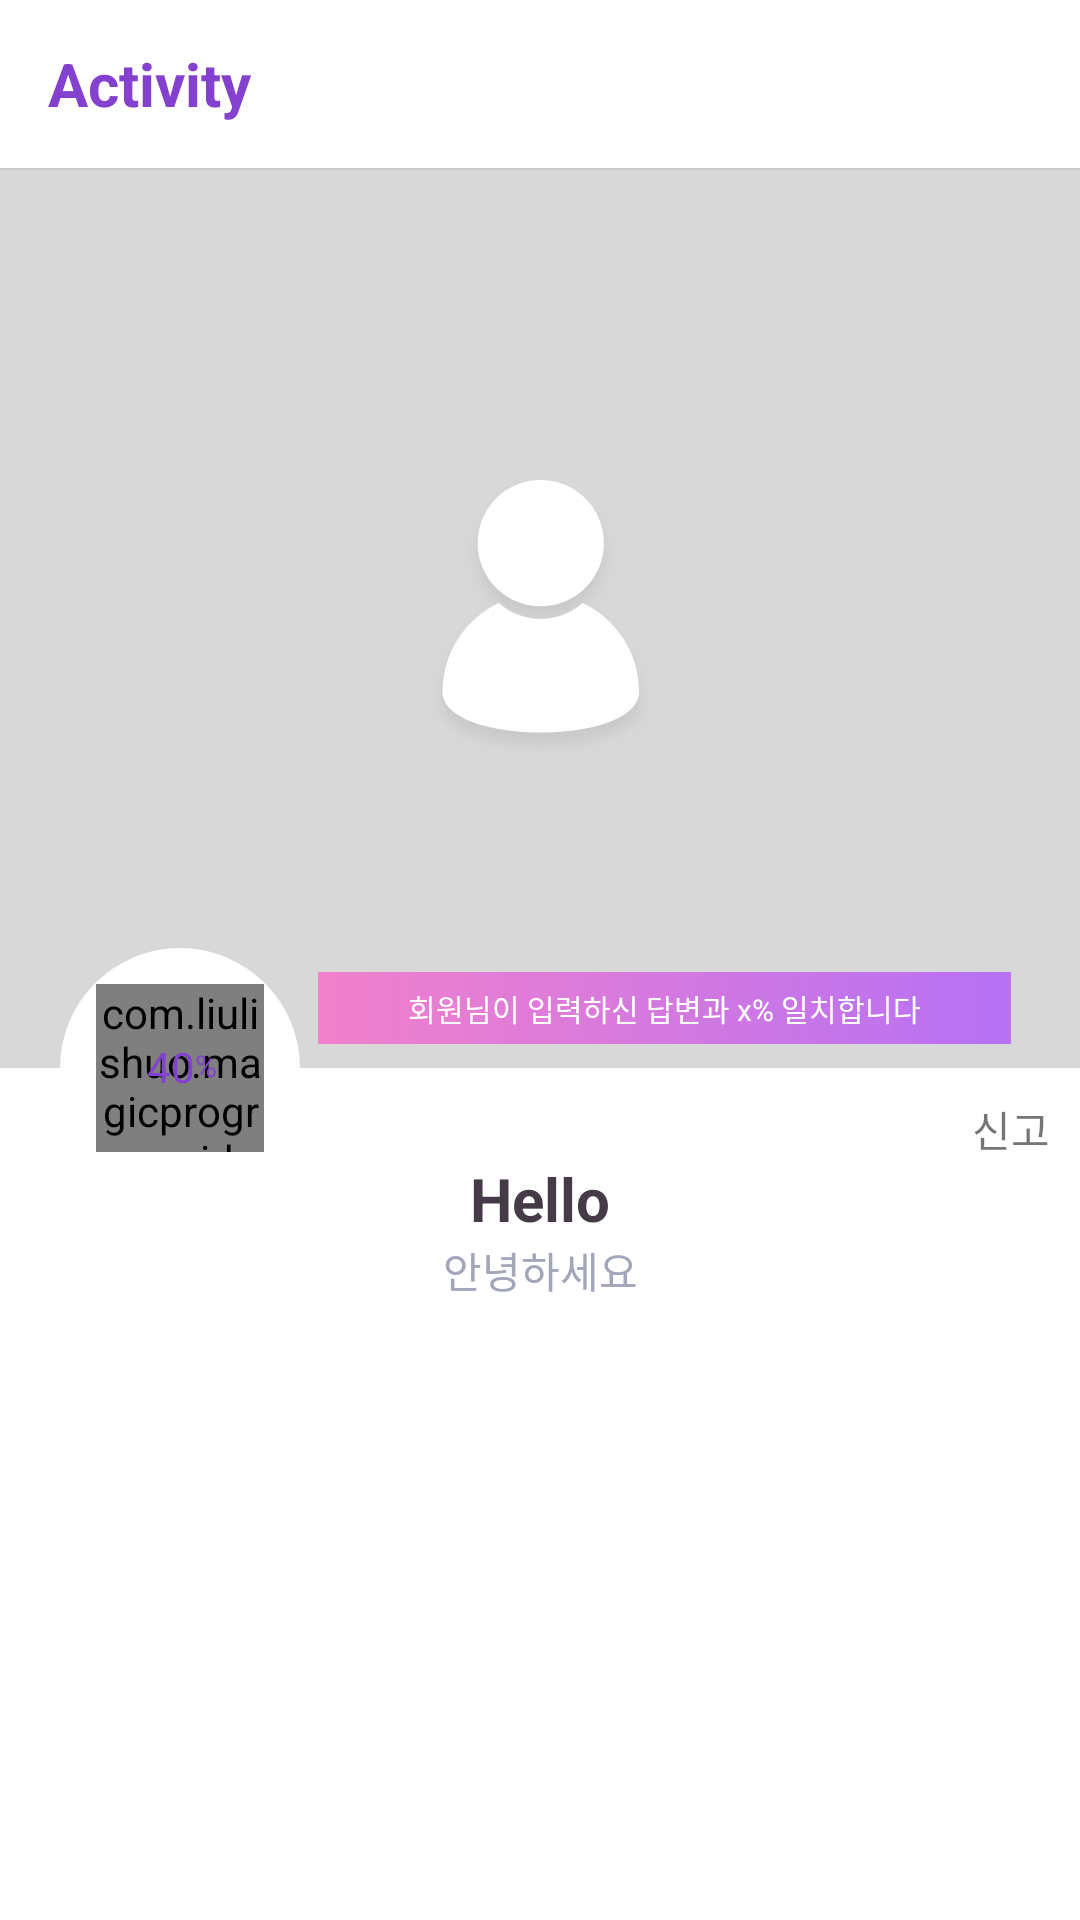

This screen was rendered from an Android layout file. Write that file and the resources it references.
<!-- AndroidManifest.xml: application theme AppTheme -->
<!-- res/layout/activity_mate_detail.xml -->
<?xml version="1.0" encoding="utf-8"?>
<RelativeLayout xmlns:android="http://schemas.android.com/apk/res/android"
    xmlns:app="http://schemas.android.com/apk/res-auto"
    android:layout_width="match_parent"
    android:layout_height="match_parent"
    android:background="@color/colorPrimary"
    android:orientation="vertical">

    <include
        android:id="@+id/app_bar"
        layout="@layout/app_bar"
        android:elevation="@dimen/elevation_padding" />

    <ImageView
        android:id="@+id/profile_image"
        android:layout_width="match_parent"
        android:layout_height="300dp"
        android:layout_below="@+id/app_bar"
        android:background="@drawable/shape_profile_default" />

    <ImageView
        android:id="@+id/progress_background"
        android:layout_width="80dp"
        android:layout_height="80dp"
        android:layout_alignParentStart="true"
        android:layout_marginStart="20dp"
        android:layout_marginTop="316dp"
        android:background="@drawable/shape_circle_white" />

    
    <com.liulishuo.magicprogresswidget.MagicProgressCircle
        android:id="@+id/matching_percent"
        android:layout_width="56dp"
        android:layout_height="56dp"
        android:layout_alignBottom="@+id/progress_background"
        android:layout_marginBottom="12dp"
        android:layout_marginLeft="32dp"
        app:mpc_default_color="@color/progressDefault"
        app:mpc_end_color="@color/gradientEnd"
        app:mpc_percent="0.4"
        app:mpc_start_color="@color/gradientStart"
        app:mpc_stroke_width="10dp" />

    <TextView
        android:id="@+id/matching_percent_num"
        android:layout_width="wrap_content"
        android:layout_height="wrap_content"
        android:layout_alignBottom="@+id/matching_percent"
        android:layout_alignStart="@+id/matching_percent"
        android:layout_marginBottom="19dp"
        android:layout_marginLeft="17dp"
        android:text="40"
        android:textColor="@color/textColorPrimary"
        android:textSize="14sp" />

    
    <TextView
        android:layout_width="wrap_content"
        android:layout_height="wrap_content"
        android:layout_alignBottom="@+id/matching_percent_num"
        android:layout_marginBottom="3dp"
        android:layout_toEndOf="@+id/matching_percent_num"
        android:text="%"
        android:textColor="@color/textColorPrimary"
        android:textSize="10sp" />


    <TextView
        android:id="@+id/matching_percent_text"
        android:layout_width="231dp"
        android:layout_height="24dp"
        android:layout_alignBottom="@+id/profile_image"
        android:layout_marginBottom="8dp"
        android:layout_marginStart="6dp"
        android:layout_toEndOf="@+id/progress_background"
        android:background="@drawable/shape_gradient_color_alpha"
        android:gravity="center"
        android:text="회원님이 입력하신 답변과 x% 일치합니다"
        android:textColor="@color/colorPrimary"
        android:textSize="10sp" />


    <TextView
        android:id="@+id/report_text_btn"
        android:layout_width="wrap_content"
        android:layout_height="wrap_content"
        android:layout_alignParentEnd="true"
        android:layout_below="@+id/profile_image"
        android:layout_marginRight="10dp"
        android:layout_marginTop="10dp"
        android:text="신고"
        android:textSize="14sp" />

    <TextView
        android:id="@+id/profile_name"
        android:layout_width="wrap_content"
        android:layout_height="wrap_content"
        android:layout_below="@+id/profile_image"
        android:layout_centerHorizontal="true"
        android:layout_marginTop="30dp"
        android:text="Hello"
        android:textColor="@color/textColorDetail"
        android:textSize="20sp"
        android:textStyle="bold" />

    <TextView
        android:layout_width="match_parent"
        android:layout_height="wrap_content"
        android:layout_below="@+id/profile_name"
        android:gravity="center"
        android:text="안녕하세요"
        android:textColor="@color/colorPrimaryDark"
        android:textSize="14sp" />

    

    <ImageButton
        android:layout_width="64dp"
        android:layout_height="64dp"
        android:background="@drawable/floating_chat"
        android:layout_marginRight="20dp"
        android:layout_marginBottom="20dp"
        android:layout_alignParentBottom="true"
        android:layout_alignParentEnd="true" />


</RelativeLayout>
<!-- res/layout/app_bar.xml (included above) -->
<?xml version="1.0" encoding="utf-8"?>
<android.support.v7.widget.Toolbar xmlns:android="http://schemas.android.com/apk/res/android"
    xmlns:app="http://schemas.android.com/apk/res-auto"
    android:layout_width="match_parent"
    android:layout_height="wrap_content"
    android:background="@color/colorPrimary"
    android:paddingTop="@dimen/app_bar_top_padding"
    android:elevation="@dimen/elevation_padding"
    app:theme="@style/CustomToolBarTheme">
    

    <RelativeLayout
        android:id="@+id/toolbar_layout"
        android:layout_width="match_parent"
        android:layout_height="wrap_content"
        android:orientation="vertical">

        <TextView
            android:id="@+id/toolbar_title"
            android:layout_width="wrap_content"
            android:layout_height="wrap_content"
            android:text="Activity"
            android:textStyle="bold"
            android:textColor="@color/textColorPrimary"
            android:textSize="@dimen/toolbar_text_size" />

    </RelativeLayout>

</android.support.v7.widget.Toolbar>
<!-- resources referenced by this layout -->
<resources>
  <color name="colorPrimary">#ffffff</color>
  <color name="colorPrimaryDark">#a2a6b8</color>
  <color name="gradientEnd">#a644ff</color>
  <color name="gradientStart">#fc5bc4</color>
  <color name="progressDefault">#ededed</color>
  <color name="textColorDetail">#453b47</color>
  <color name="textColorPrimary">#8440cf</color>
  <dimen name="app_bar_top_padding">0dp</dimen>
  <dimen name="elevation_padding">1dp</dimen>
  <dimen name="toolbar_text_size">20sp</dimen>
  <!-- drawable shape_circle_white (drawable) -->
  <?xml version="1.0" encoding="utf-8"?>
  <shape
      xmlns:android="http://schemas.android.com/apk/res/android"
      android:shape="oval">
  
      <solid
          android:color="@color/colorPrimary"/>
  
  
      <corners android:radius="4dp" />
  </shape>
  <!-- drawable shape_gradient_color_alpha (drawable) -->
  <?xml version="1.0" encoding="utf-8"?>
  <shape xmlns:android="http://schemas.android.com/apk/res/android"
      android:shape="rectangle">
      <gradient
          android:endColor="#B3a644ff"
          android:startColor="#B3fc5bc4"
          android:type="linear" />
  </shape>
  <!-- drawable shape_profile_default (drawable) -->
  <?xml version="1.0" encoding="utf-8"?>
  <layer-list xmlns:android="http://schemas.android.com/apk/res/android" >
      <item>
          <shape android:shape="rectangle" android:padding="10dp">
              <solid android:color="@color/profileDefaultBackground"/>
          </shape>
      </item>
      <item>
          <bitmap
              android:src="@drawable/profile_default"
              android:gravity="center">
          </bitmap>
      </item>
  </layer-list>
  <style name="CustomToolBarTheme" parent="ThemeOverlay.AppCompat.Light">
          <item name="android:textColorPrimary">@color/textColorPrimary</item>
      </style>
  <style name="AppTheme" parent="AppTheme.Base" />
  <color name="profileDefaultBackground">#d8d8d8</color>
  <!-- drawable profile_default: png bitmap (drawable-mdpi, 3171 bytes) -->
  <style name="AppTheme.Base" parent="Theme.AppCompat.Light.NoActionBar">
          <item name="colorPrimary">@color/colorPrimary</item>
          <item name="colorPrimaryDark">@color/colorPrimaryDark</item>
          <item name="colorAccent">@color/colorAccent</item>
          <item name="drawerArrowStyle">@style/DrawerIcon</item>
      </style>
  <color name="colorAccent">#fc5bc4</color>
  <style name="DrawerIcon" parent="Widget.AppCompat.DrawerArrowToggle">
          <item name="color">@color/textColorPrimary</item>
      </style>
</resources>
